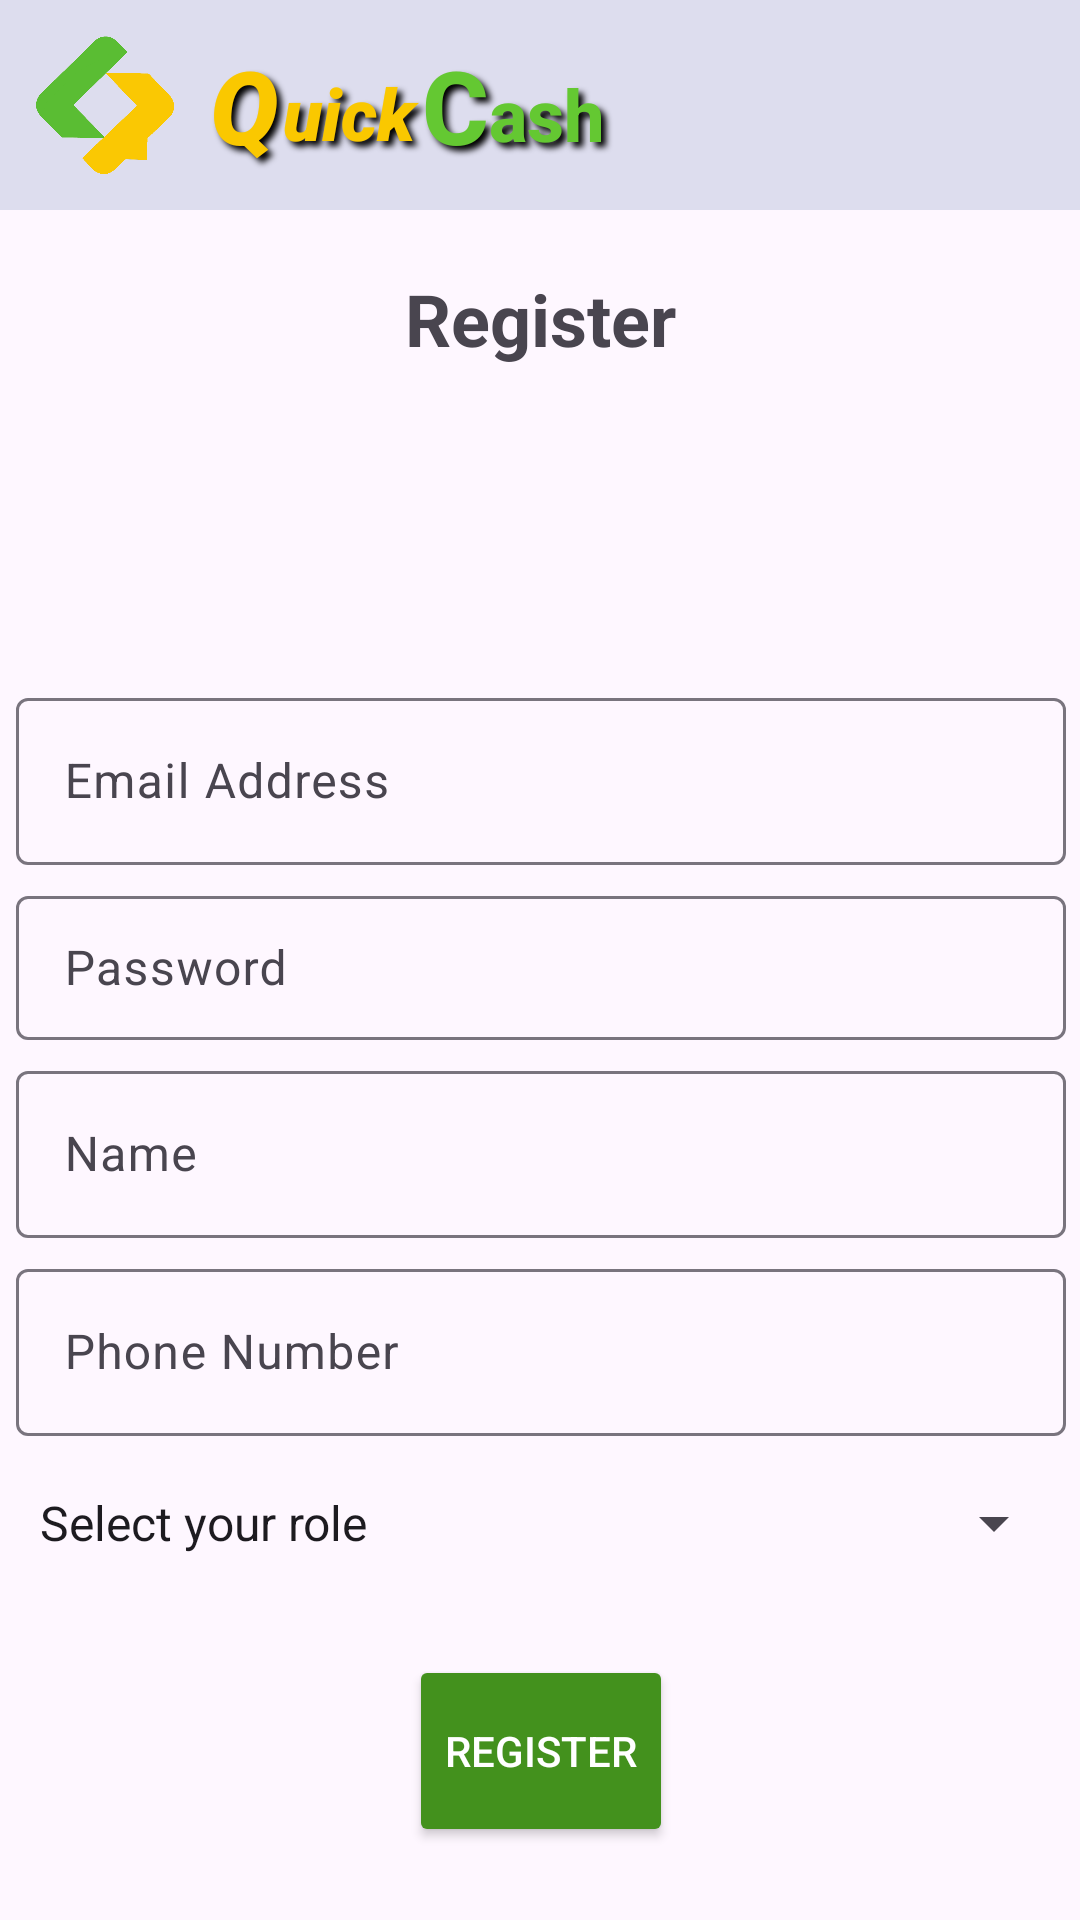

Android layout source for this screen:
<!-- AndroidManifest.xml: application theme Theme.QuickCash -->
<!-- res/layout/activity_registration.xml -->
<?xml version="1.0" encoding="utf-8"?>
<androidx.constraintlayout.widget.ConstraintLayout xmlns:android="http://schemas.android.com/apk/res/android"
    xmlns:app="http://schemas.android.com/apk/res-auto"
    android:id="@+id/mainView"
    android:layout_width="match_parent"
    android:layout_height="match_parent">

    <include
        android:id="@+id/appHeader"
        layout="@layout/header_quick_cash"
        android:layout_width="fill_parent"
        android:layout_height="wrap_content"
        app:layout_constraintStart_toStartOf="parent"
        app:layout_constraintTop_toTopOf="parent" />

    <TextView
        android:id="@+id/registrationTitle"
        android:layout_width="wrap_content"
        android:layout_height="wrap_content"
        android:layout_centerHorizontal="true"
        android:layout_marginTop="90dp"
        android:text="Register"
        android:textSize="24sp"
        android:textStyle="bold"
        app:layout_constraintEnd_toEndOf="parent"
        app:layout_constraintStart_toStartOf="parent"
        app:layout_constraintTop_toTopOf="parent" />

    <TextView
        android:id="@+id/errorText"
        android:layout_width="325dp"
        android:layout_height="48dp"
        android:layout_marginTop="52dp"
        android:gravity="bottom"
        android:textColor="@color/soft_error_red"
        app:layout_constraintEnd_toEndOf="@+id/registrationTitle"
        app:layout_constraintStart_toStartOf="@+id/registrationTitle"
        app:layout_constraintTop_toBottomOf="@+id/registrationTitle" />

    <com.google.android.material.textfield.TextInputLayout
        android:id="@+id/textLayout_regEmail"
        android:layout_width="350dp"
        android:layout_height="wrap_content"
        android:layout_marginTop="5dp"
        app:layout_constraintEnd_toEndOf="@+id/errorText"
        app:layout_constraintStart_toStartOf="@+id/errorText"
        app:layout_constraintTop_toBottomOf="@+id/errorText">

        <EditText
            android:id="@+id/emailField"
            android:layout_width="match_parent"
            android:layout_height="wrap_content"
            android:layout_marginTop="24dp"
            android:ems="10"
            android:hint="@string/HINT_EMAIL"
            android:inputType="textEmailAddress"
            android:minHeight="48dp" />

    </com.google.android.material.textfield.TextInputLayout>

    <com.google.android.material.textfield.TextInputLayout
        android:id="@+id/textLayout_regPass"
        android:layout_width="350dp"
        android:layout_height="wrap_content"
        android:layout_marginTop="5dp"
        app:layout_constraintEnd_toEndOf="@+id/textLayout_regEmail"
        app:layout_constraintStart_toStartOf="@+id/textLayout_regEmail"
        app:layout_constraintTop_toBottomOf="@+id/textLayout_regEmail">

        <EditText
            android:id="@+id/passwordField"
            android:layout_width="match_parent"
            android:layout_height="48dp"
            android:layout_marginTop="8dp"
            android:ems="10"
            android:hint="@string/HINT_PASSWORD"
            android:inputType="textPassword"
            android:minHeight="48dp" />
    </com.google.android.material.textfield.TextInputLayout>

    <com.google.android.material.textfield.TextInputLayout
        android:id="@+id/textLayout_regName"
        android:layout_width="350dp"
        android:layout_height="wrap_content"
        android:layout_marginTop="5dp"
        app:layout_constraintEnd_toEndOf="@+id/textLayout_regPass"
        app:layout_constraintStart_toStartOf="@+id/textLayout_regPass"
        app:layout_constraintTop_toBottomOf="@+id/textLayout_regPass">

        <EditText
            android:id="@+id/nameField"
            android:layout_width="match_parent"
            android:layout_height="wrap_content"
            android:ems="10"
            android:hint="@string/HINT_NAME"
            android:inputType="text"
            android:minHeight="48dp" />
    </com.google.android.material.textfield.TextInputLayout>

    <com.google.android.material.textfield.TextInputLayout
        android:id="@+id/textLayout_regPhone"
        android:layout_width="350dp"
        android:layout_height="wrap_content"
        android:layout_marginTop="5dp"
        app:layout_constraintEnd_toEndOf="@+id/textLayout_regName"
        app:layout_constraintStart_toStartOf="@+id/textLayout_regName"
        app:layout_constraintTop_toBottomOf="@+id/textLayout_regName">

        <EditText
            android:id="@+id/phoneField"
            android:layout_width="match_parent"
            android:layout_height="wrap_content"
            android:ems="10"
            android:hint="@string/HINT_PHONE"
            android:inputType="phone"
            android:maxLength="10"
            android:minHeight="48dp" />
    </com.google.android.material.textfield.TextInputLayout>

    <Spinner
        android:id="@+id/roleSpinner"
        android:layout_width="350dp"
        android:layout_height="48dp"
        android:layout_marginTop="5dp"
        android:entries="@array/ROLE_SPINNER_ENTRIES"
        app:layout_constraintEnd_toEndOf="@+id/textLayout_regPhone"
        app:layout_constraintStart_toStartOf="@+id/textLayout_regPhone"
        app:layout_constraintTop_toBottomOf="@+id/textLayout_regPhone" />

    <Button
        android:id="@+id/registerButton"
        android:layout_width="wrap_content"
        android:layout_height="64dp"
        android:layout_marginTop="20dp"
        android:backgroundTint="@color/cash_green_dark"
        android:onClick="onClick"
        android:text="@string/REGISTER_BUTTON_TEXT"
        android:textAllCaps="true"
        android:textColor="@color/white"
        app:layout_constraintEnd_toEndOf="@+id/roleSpinner"
        app:layout_constraintStart_toStartOf="@+id/roleSpinner"
        app:layout_constraintTop_toBottomOf="@+id/roleSpinner" />

    <TextView
        android:id="@+id/loginLink"
        android:layout_width="wrap_content"
        android:layout_height="wrap_content"
        android:layout_marginTop="20dp"
        android:autoLink="web"
        android:clickable="true"
        android:focusable="true"
        android:minHeight="48dp"
        android:onClick="onClick"
        android:text="@string/LOGIN_LINK"
        android:textColor="@color/cash_green_dark"
        android:textColorLink="@color/link_color"
        android:textSize="16sp"
        app:layout_constraintEnd_toEndOf="@+id/registerButton"
        app:layout_constraintStart_toStartOf="@+id/registerButton"
        app:layout_constraintTop_toBottomOf="@+id/registerButton" />

</androidx.constraintlayout.widget.ConstraintLayout>
<!-- res/layout/header_quick_cash.xml (included above) -->
<?xml version="1.0" encoding="utf-8"?>
<androidx.constraintlayout.widget.ConstraintLayout xmlns:android="http://schemas.android.com/apk/res/android"
    xmlns:app="http://schemas.android.com/apk/res-auto"
    android:layout_width="match_parent"
    android:layout_height="wrap_content"
    android:background="?android:colorPrimary">

    <ImageView
        android:id="@+id/quickCashIcon"
        android:layout_width="50dp"
        android:layout_height="50dp"
        android:layout_marginStart="10dp"
        android:layout_marginTop="10dp"
        app:layout_constraintStart_toStartOf="parent"
        app:layout_constraintTop_toTopOf="parent"
        app:srcCompat="@drawable/quick_cash_icon_alpha" />

    <TextView
        android:id="@+id/text_q"
        android:layout_width="30dp"
        android:layout_height="wrap_content"
        android:layout_marginStart="10dp"
        android:fontFamily="sans-serif-black"
        android:shadowColor="#000000"
        android:shadowDx="5"
        android:shadowDy="5"
        android:shadowRadius="5"
        android:text="Q"
        android:textColor="@color/quick_gold"
        android:textSize="34sp"
        android:textStyle="bold|italic"
        app:layout_constraintBottom_toBottomOf="@+id/quickCashIcon"
        app:layout_constraintStart_toEndOf="@+id/quickCashIcon"
        app:layout_constraintTop_toTopOf="@+id/quickCashIcon" />

    <TextView
        android:id="@+id/text_uick"
        android:layout_width="50dp"
        android:layout_height="wrap_content"
        android:layout_marginStart="-6dp"
        android:layout_marginBottom="4dp"
        android:fontFamily="sans-serif-black"
        android:shadowColor="#000000"
        android:shadowDx="5"
        android:shadowDy="5"
        android:shadowRadius="5"
        android:text="uick"
        android:textColor="@color/quick_gold"
        android:textSize="24sp"
        android:textStyle="bold|italic"
        app:layout_constraintBottom_toBottomOf="@+id/text_q"
        app:layout_constraintStart_toEndOf="@+id/text_q" />

    <TextView
        android:id="@+id/text_c"
        android:layout_width="30dp"
        android:layout_height="wrap_content"
        android:layout_marginStart="-4dp"
        android:fontFamily="sans-serif-medium"
        android:shadowColor="#000000"
        android:shadowDx="5"
        android:shadowDy="5"
        android:shadowRadius="5"
        android:text="C"
        android:textColor="@color/cash_green"
        android:textSize="34sp"
        android:textStyle="bold"
        app:layout_constraintBottom_toBottomOf="@+id/quickCashIcon"
        app:layout_constraintStart_toEndOf="@+id/text_uick"
        app:layout_constraintTop_toTopOf="@+id/quickCashIcon" />

    <TextView
        android:id="@+id/text_ash"
        android:layout_width="65dp"
        android:layout_height="32dp"
        android:layout_marginStart="-8dp"
        android:layout_marginBottom="4dp"
        android:fontFamily="sans-serif-medium"
        android:shadowColor="#000000"
        android:shadowDx="5"
        android:shadowDy="5"
        android:shadowRadius="5"
        android:text="ash"
        android:textColor="@color/cash_green"
        android:textSize="24sp"
        android:textStyle="bold"
        app:layout_constraintBottom_toBottomOf="@+id/text_c"
        app:layout_constraintStart_toEndOf="@+id/text_c" />

    <Space
        android:layout_width="50dp"
        android:layout_height="10dp"
        app:layout_constraintEnd_toEndOf="@+id/quickCashIcon"
        app:layout_constraintStart_toStartOf="@+id/quickCashIcon"
        app:layout_constraintTop_toBottomOf="@+id/quickCashIcon" />


</androidx.constraintlayout.widget.ConstraintLayout>
<!-- resources referenced by this layout -->
<resources>
  <string-array name="ROLE_SPINNER_ENTRIES">
          <item>Select your role</item>
          <item>Employee</item>
          <item>Employer</item>
      </string-array>
  <color name="cash_green">#64C832</color>
  <color name="cash_green_dark">#43911D</color>
  <color name="link_color">#673AB7</color>
  <color name="quick_gold">#FAC800</color>
  <color name="soft_error_red">#CE5B56</color>
  <color name="white">#FFFFFFFF</color>
  <!-- drawable quick_cash_icon_alpha: png bitmap (drawable-mdpi, 28958 bytes) -->
  <string name="HINT_EMAIL">Email Address</string>
  <string name="HINT_NAME">Name</string>
  <string name="HINT_PASSWORD">Password</string>
  <string name="HINT_PHONE">Phone Number</string>
  <string name="LOGIN_LINK">Already a member? Log in</string>
  <string name="REGISTER_BUTTON_TEXT">Register</string>
  <style name="Theme.QuickCash" parent="Base.Theme.QuickCash" />
  <style name="Base.Theme.QuickCash" parent="Theme.Material3.DayNight.NoActionBar">
          
          <item name="colorPrimary">@color/light_grey</item>
          <item name="colorOnPrimary">@color/black</item>
          
      </style>
  <color name="light_grey">#DDDDEE</color>
  <color name="black">#FF000000</color>
</resources>
